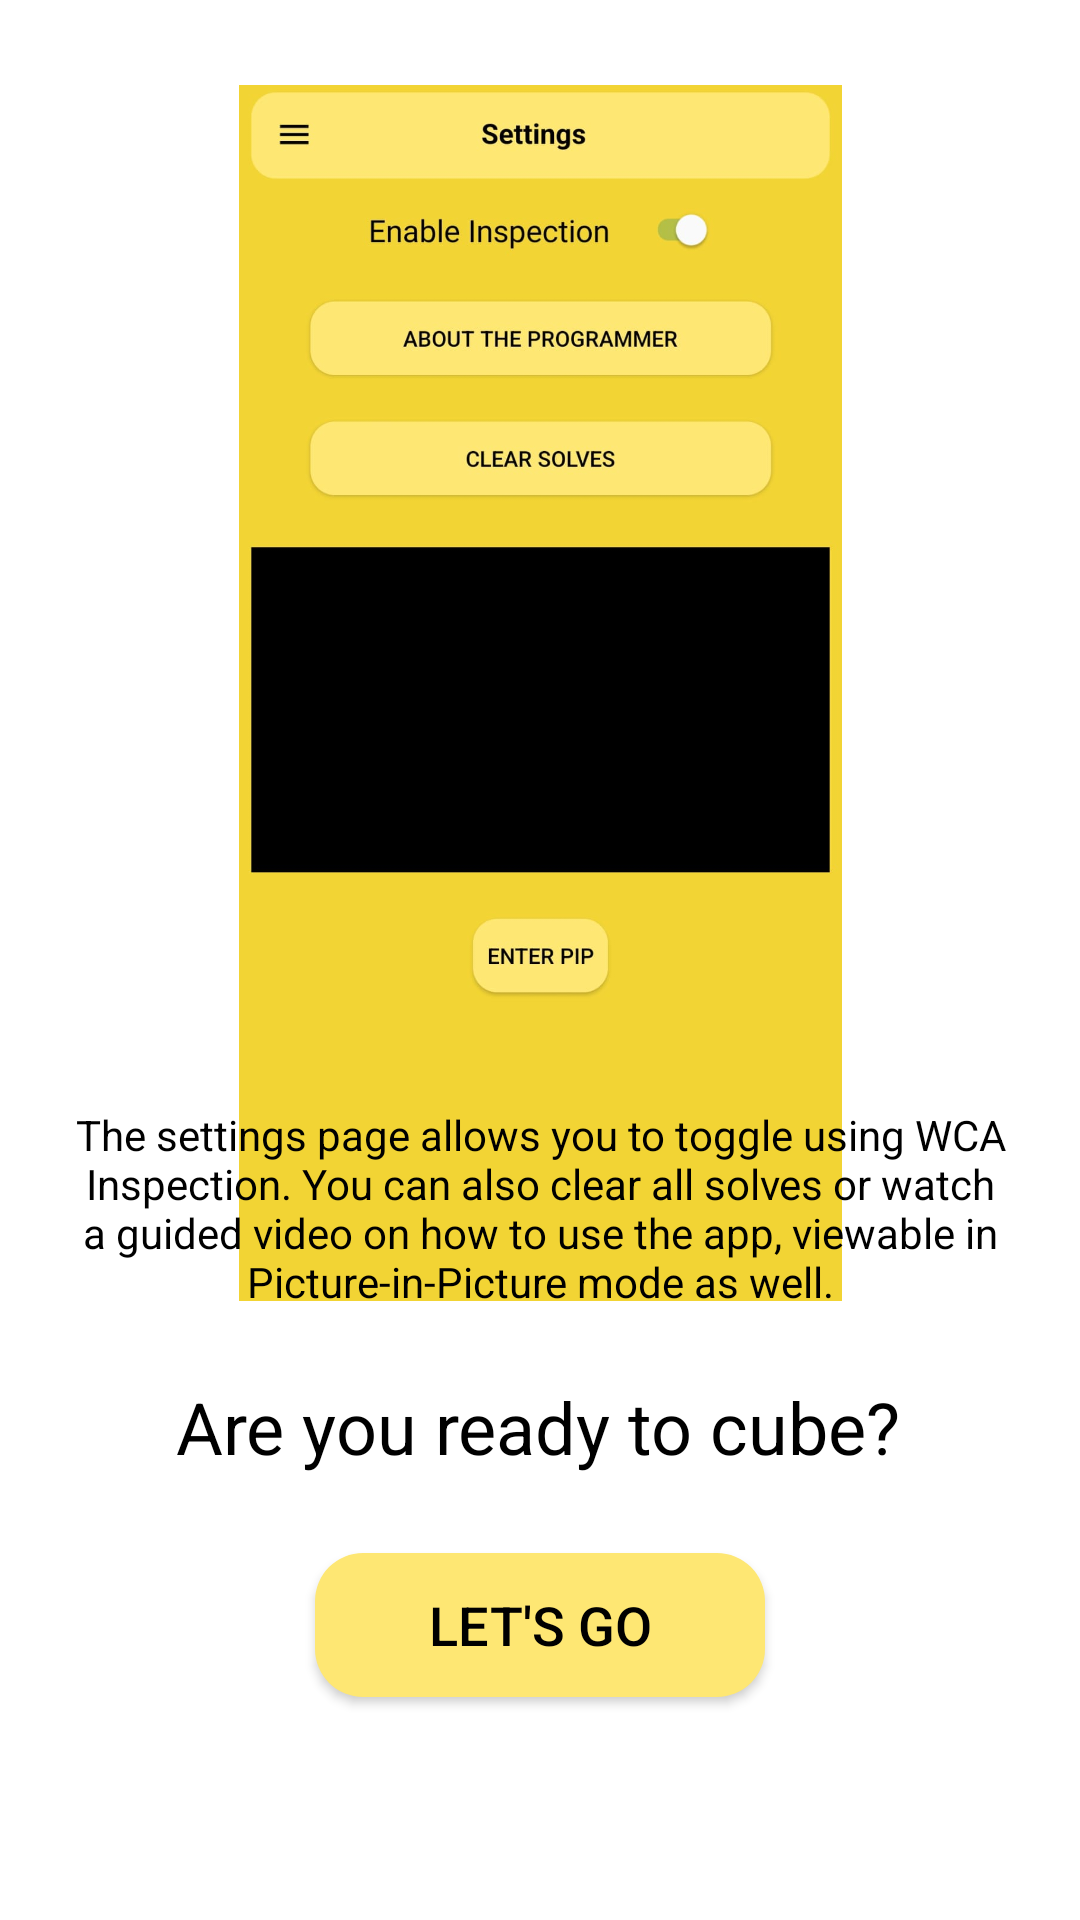

This screen was rendered from an Android layout file. Write that file and the resources it references.
<!-- AndroidManifest.xml: application theme Theme.ALTimer -->
<!-- res/layout/fragment_third.xml -->
<?xml version="1.0" encoding="utf-8"?>
<androidx.constraintlayout.widget.ConstraintLayout xmlns:android="http://schemas.android.com/apk/res/android"
    xmlns:app="http://schemas.android.com/apk/res-auto"
    xmlns:tools="http://schemas.android.com/tools"
    android:layout_width="match_parent"
    android:layout_height="match_parent">


    <Button
        android:id="@+id/button"
        android:layout_width="150dp"
        android:layout_height="wrap_content"
        android:layout_marginTop="26dp"
        android:background="@drawable/deletedialogbackground"
        android:foreground="?android:attr/selectableItemBackground"
        android:text="Let's Go"
        android:textColor="@color/black"
        android:textSize="18sp"
        app:layout_constraintEnd_toEndOf="parent"
        app:layout_constraintStart_toStartOf="parent"
        app:layout_constraintTop_toBottomOf="@+id/textView7" />

    <ImageView
        android:id="@+id/imageView8"
        android:layout_width="201dp"
        android:layout_height="430dp"
        android:layout_marginTop="16dp"
        app:layout_constraintEnd_toEndOf="parent"
        app:layout_constraintHorizontal_bias="0.5"
        app:layout_constraintStart_toStartOf="parent"
        app:layout_constraintTop_toTopOf="parent"
        app:srcCompat="@drawable/settingsimage" />

    <TextView
        android:id="@+id/textView6"
        android:layout_width="356dp"
        android:layout_height="73dp"
        android:layout_marginTop="-80dp"
        android:gravity="center"
        android:text="The settings page allows you to toggle using WCA Inspection. You can also clear all solves or watch a guided video on how to use the app, viewable in Picture-in-Picture mode as well."
        app:layout_constraintEnd_toEndOf="parent"
        app:layout_constraintHorizontal_bias="0.5"
        app:layout_constraintStart_toStartOf="parent"
        app:layout_constraintTop_toBottomOf="@+id/imageView8" />

    <TextView
        android:id="@+id/textView7"
        android:layout_width="wrap_content"
        android:layout_height="wrap_content"
        android:layout_marginTop="20dp"
        android:text="Are you ready to cube?"
        android:textSize="24sp"
        app:layout_constraintEnd_toEndOf="parent"
        app:layout_constraintHorizontal_bias="0.497"
        app:layout_constraintStart_toStartOf="parent"
        app:layout_constraintTop_toBottomOf="@+id/textView6" />


</androidx.constraintlayout.widget.ConstraintLayout>
<!-- resources referenced by this layout -->
<resources>
  <color name="black">#FF000000</color>
  <!-- drawable deletedialogbackground (drawable) -->
  <?xml version="1.0" encoding="utf-8"?>
  <shape xmlns:android="http://schemas.android.com/apk/res/android">
      <solid android:color="@color/lightyellow" /> 
      <corners android:radius="16dp" /> 
  </shape>
  <!-- drawable settingsimage: jpg bitmap (drawable, 55484 bytes) -->
  <style name="Theme.ALTimer" parent="Theme.MaterialComponents.DayNight.DarkActionBar">
          
          <item name="colorPrimary">@color/lightyellow</item>
          <item name="colorPrimaryVariant">@color/backyellow</item>
          <item name="colorOnPrimary">@color/backyellow</item>
          
          <item name="colorSecondary">@color/teal_200</item>
          <item name="colorSecondaryVariant">@color/teal_700</item>
          <item name="colorOnSecondary">@color/black</item>
          
          <item name="android:statusBarColor">?attr/colorPrimaryVariant</item>
          
          <item name="android:textColor">@color/black</item>
      </style>
  <color name="lightyellow">#FFFEE773</color>
  <color name="backyellow">#FFF2D434</color>
  <color name="teal_200">#FF03DAC5</color>
  <color name="teal_700">#FF018786</color>
</resources>
